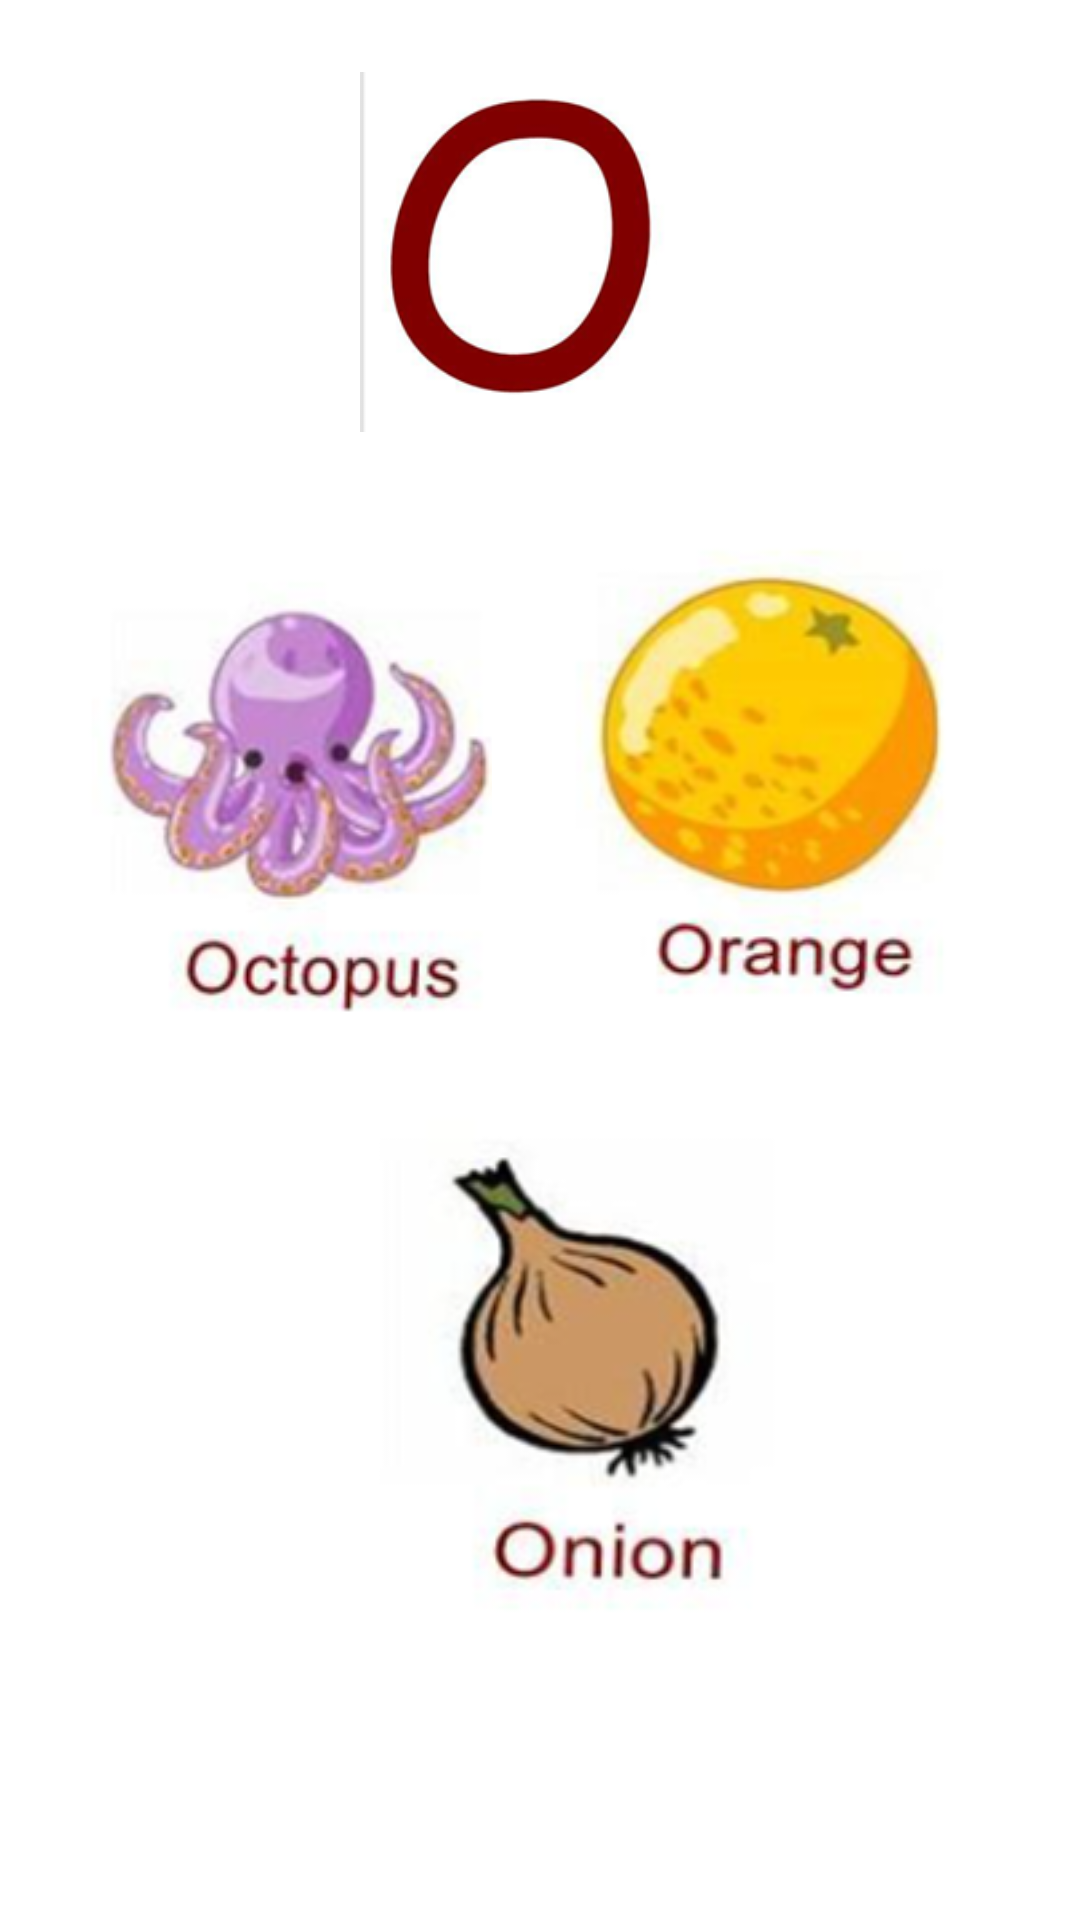

Write the Android layout XML for this screen, with the resource values it uses.
<!-- AndroidManifest.xml: application theme Theme.English_QaidaAndQuiz_AppMCAssignment -->
<!-- res/layout/activity_o.xml -->
<?xml version="1.0" encoding="utf-8"?>
<androidx.constraintlayout.widget.ConstraintLayout xmlns:android="http://schemas.android.com/apk/res/android"
    xmlns:app="http://schemas.android.com/apk/res-auto"
    xmlns:tools="http://schemas.android.com/tools"
    android:layout_width="match_parent"
    android:layout_height="match_parent"
    tools:context=".o">

    <androidx.constraintlayout.widget.ConstraintLayout
        android:layout_width="match_parent"
        android:layout_height="match_parent"
        tools:context=".a">

        <ImageView
            android:id="@+id/imageView"
            android:layout_width="120dp"
            android:layout_height="120dp"
            android:layout_marginTop="24dp"
            app:layout_constraintEnd_toEndOf="parent"
            app:layout_constraintStart_toStartOf="parent"
            app:layout_constraintTop_toTopOf="parent"
            app:srcCompat="@drawable/o" />

        <ImageView
            android:id="@+id/imageView2"
            android:layout_width="180dp"
            android:layout_height="180dp"
            android:layout_marginStart="16dp"
            android:layout_marginTop="36dp"
            app:layout_constraintStart_toStartOf="parent"
            app:layout_constraintTop_toBottomOf="@+id/imageView"
            app:srcCompat="@drawable/o1" />

        <ImageView
            android:id="@+id/imageView3"
            android:layout_width="180dp"
            android:layout_height="180dp"
            android:layout_marginTop="36dp"
            android:layout_marginEnd="16dp"
            app:layout_constraintEnd_toEndOf="parent"
            app:layout_constraintTop_toBottomOf="@+id/imageView"
            app:srcCompat="@drawable/o2" />

        <ImageView
            android:id="@+id/imageView4"
            android:layout_width="180dp"
            android:layout_height="180dp"
            android:layout_marginTop="224dp"
            app:layout_constraintEnd_toEndOf="parent"
            app:layout_constraintHorizontal_bias="0.584"
            app:layout_constraintStart_toStartOf="parent"
            app:layout_constraintTop_toBottomOf="@+id/imageView"
            app:srcCompat="@drawable/o3" />
    </androidx.constraintlayout.widget.ConstraintLayout>
</androidx.constraintlayout.widget.ConstraintLayout>
<!-- resources referenced by this layout -->
<resources>
  <!-- drawable o: png bitmap (drawable, 20525 bytes) -->
  <!-- drawable o1: png bitmap (drawable, 44489 bytes) -->
  <!-- drawable o2: png bitmap (drawable, 41639 bytes) -->
  <!-- drawable o3: png bitmap (drawable, 33545 bytes) -->
  <style name="Theme.English_QaidaAndQuiz_AppMCAssignment" parent="Theme.MaterialComponents.DayNight.DarkActionBar">
          
          <item name="colorPrimary">@color/purple_500</item>
          <item name="colorPrimaryVariant">@color/purple_700</item>
          <item name="colorOnPrimary">@color/white</item>
          
          <item name="colorSecondary">@color/teal_200</item>
          <item name="colorSecondaryVariant">@color/teal_700</item>
          <item name="colorOnSecondary">@color/black</item>
          
          <item name="android:statusBarColor" tools:targetApi="l">?attr/colorPrimaryVariant</item>
          
      </style>
  <color name="purple_500">#FF4500	</color>
  <color name="purple_700">#FF3700B3</color>
  <color name="white">#FFFFFFFF</color>
  <color name="teal_200">#FF03DAC5</color>
  <color name="teal_700">#FF018786</color>
  <color name="black">#FF000000</color>
</resources>
